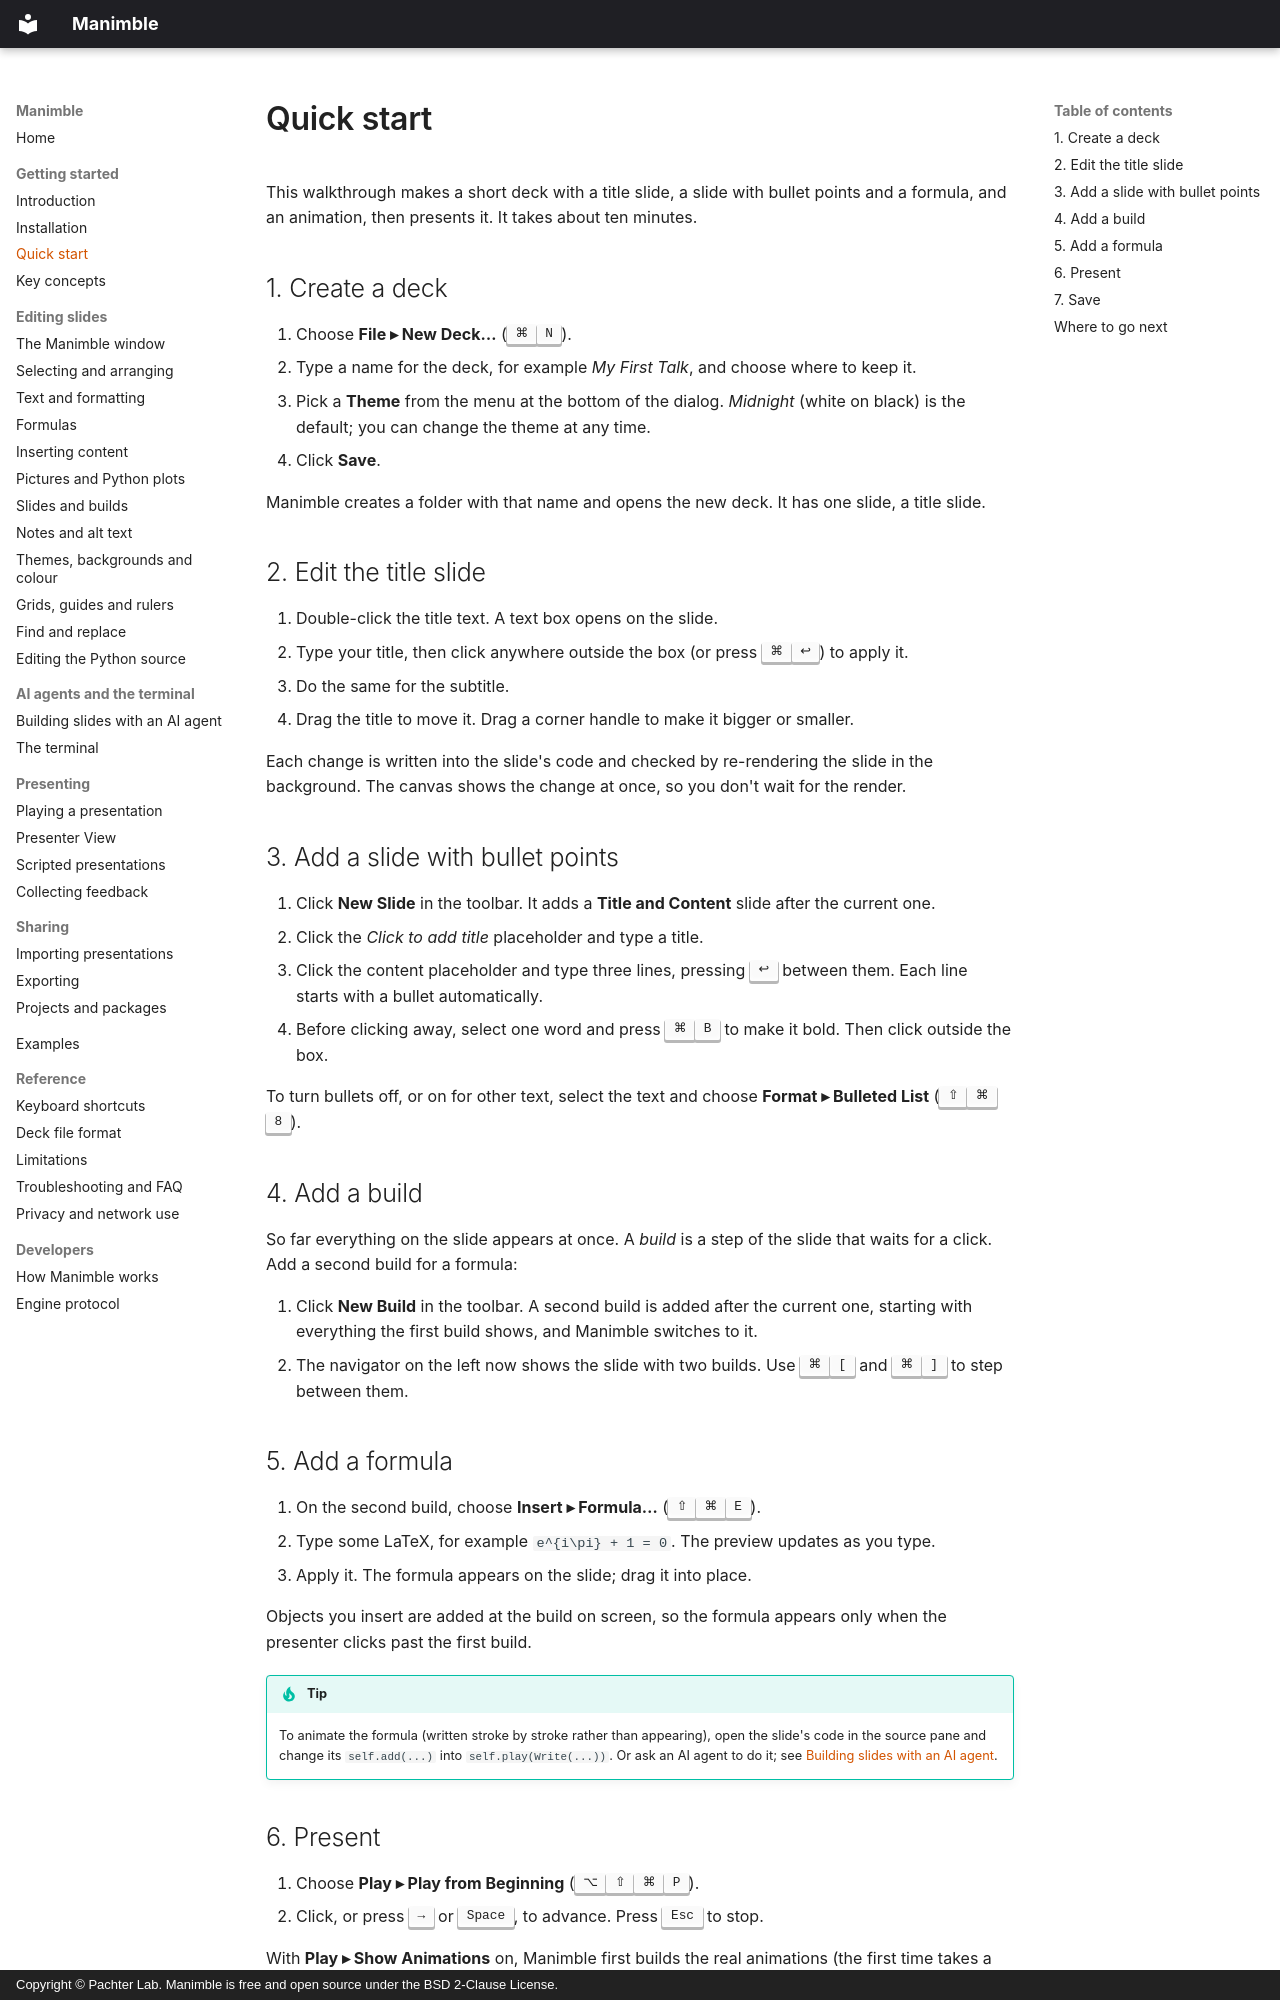

repository: pachterlab/Manimble · page: getting-started/quick-start/index.html · generator: mkdocs · copyright: Copyright © Pachter Lab. Manimble is free and open source under the BSD 2-Clause License.

# Quick start

This walkthrough makes a short deck with a title slide, a slide with bullet points and a formula, and an animation,
then presents it. It takes about ten minutes.

## 1. Create a deck

1. Choose **File ▸ New Deck…** (<kbd>⌘</kbd><kbd>N</kbd>).
2. Type a name for the deck, for example *My First Talk*, and choose where to keep it.
3. Pick a **Theme** from the menu at the bottom of the dialog. *Midnight* (white on black) is the default; you can
   change the theme at any time.
4. Click **Save**.

Manimble creates a folder with that name and opens the new deck. It has one slide, a title slide.

## 2. Edit the title slide

1. Double-click the title text. A text box opens on the slide.
2. Type your title, then click anywhere outside the box (or press <kbd>⌘</kbd><kbd>↩</kbd>) to apply it.
3. Do the same for the subtitle.
4. Drag the title to move it. Drag a corner handle to make it bigger or smaller.

Each change is written into the slide's code and checked by re-rendering the slide in the background. The canvas
shows the change at once, so you don't wait for the render.

## 3. Add a slide with bullet points

1. Click **New Slide** in the toolbar. It adds a **Title and Content** slide after the current one.
2. Click the *Click to add title* placeholder and type a title.
3. Click the content placeholder and type three lines, pressing <kbd>↩</kbd> between them. Each line starts with a
   bullet automatically.
4. Before clicking away, select one word and press <kbd>⌘</kbd><kbd>B</kbd> to make it bold. Then click outside the
   box.

To turn bullets off, or on for other text, select the text and choose **Format ▸ Bulleted List**
(<kbd>⇧</kbd><kbd>⌘</kbd><kbd>8</kbd>).

## 4. Add a build

So far everything on the slide appears at once. A *build* is a step of the slide that waits for a click. Add a second
build for a formula:

1. Click **New Build** in the toolbar. A second build is added after the current one, starting with everything the
   first build shows, and Manimble switches to it.
2. The navigator on the left now shows the slide with two builds. Use <kbd>⌘</kbd><kbd>[</kbd> and
   <kbd>⌘</kbd><kbd>]</kbd> to step between them.

## 5. Add a formula

1. On the second build, choose **Insert ▸ Formula…** (<kbd>⇧</kbd><kbd>⌘</kbd><kbd>E</kbd>).
2. Type some LaTeX, for example `e^{i\pi} + 1 = 0`. The preview updates as you type.
3. Apply it. The formula appears on the slide; drag it into place.

Objects you insert are added at the build on screen, so the formula appears only when the presenter clicks past the
first build.

!!! tip
    To animate the formula (written stroke by stroke rather than appearing), open the slide's code in the source
    pane and change its `self.add(...)` into `self.play(Write(...))`. Or ask an AI agent to do it; see
    [Building slides with an AI agent](../ai/agents.md).
